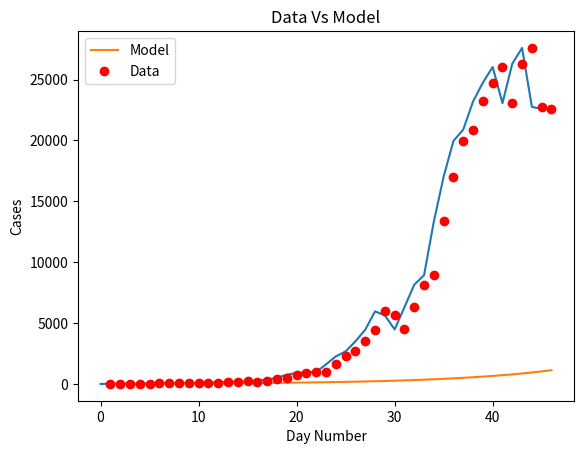
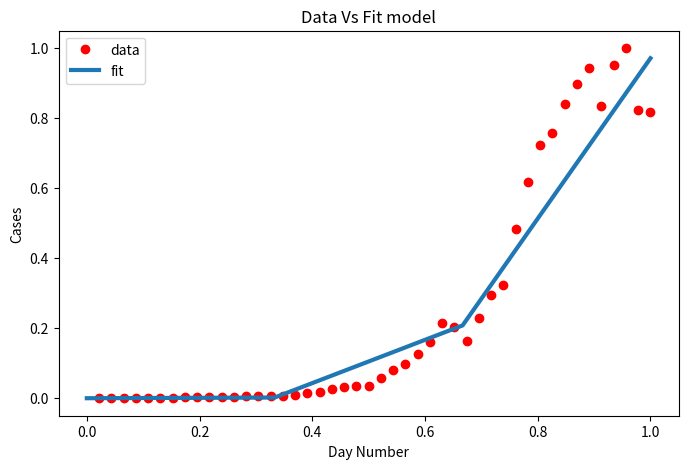

Here is the Python script that generated these plots, in order:
import matplotlib
import matplotlib.pyplot as plt
import numpy as np
from scipy.optimize import curve_fit
import math

# Definition of the logistic function
def sigmoid(x, Beta_1, Beta_2):
     y = 1 / (1 + np.exp(-Beta_1*(x-Beta_2)))
     return y

def main():
  new_cases_sh = [2, 8, 16, 19, 28, 48, 55, 65, 80, 75, 83, 65, 169, 139, 202, 157, 260, 374, 503, 758, 896, 981, 983, 1609, 2264, 2676, 3500, (96 - 21 + 4381), (326 - 18 + 5656), (5298 + 355 - 16), (358 + 4144 -20), (260 + 6051 - 2), (7788 + 438 - 73), (8581 + 425 - 71), (13086 + 268 - 4), (16766 + 311 - 40), (19660 + 322 -15), (20398 + 824 - 323), (22609 + 1015 - 420), (23937 + 1006 - 191), (25173 + 914 - 47), (22348 + 994 - 273), (25141 + 1189 - 23), (25146 + 2573 - 114), (19872 + 3200 - 307), (19923 + 3590 - 922)]

  plt.plot(new_cases_sh)
  plt.savefig('covid_20220414.png')
  plt.show()

  for i in range(len(new_cases_sh) - 1):
    growth_factor = float(new_cases_sh[i + 1]) / float(new_cases_sh[i])
    th = ""
    if( i + 1 == 1):
      th = "st"
    elif( i + 1 == 2):
      th = "nd"
    else:
      th = "th"
    print(i + 1, th + " growth factor: ", growth_factor)

  x_data, y_data = np.array(list(range(1, len(new_cases_sh) + 1))), np.array(new_cases_sh)

  # Choosing initial arbitrary beta parameters
  beta_1 = 0.09
  beta_2 = 305

  # application of the logistic function using beta
  Y_pred = sigmoid(x_data, beta_1, beta_2)

  # point prediction
  plt.plot(x_data, Y_pred * 15000000000000., label = "Model")
  plt.plot(x_data, y_data, 'ro', label = "Data")
  plt.title('Data Vs Model')
  plt.legend(loc ='best')
  plt.ylabel('Cases')
  plt.xlabel('Day Number')
  plt.savefig('prediction_20220414.png')
  plt.show()

  xdata = x_data / max(x_data)
  ydata = y_data / max(y_data)

  popt, pcov = curve_fit(sigmoid, xdata, ydata, maxfev=5000)
  # print the final params
  print("beta_1 = % f, beta_2 = % f" % (popt[0], popt[1]))

  x = np.linspace(0, 40, 4)
  x = x / max(x)

  plt.figure(figsize = (8, 5))

  y = sigmoid(x, *popt)

  plt.plot(xdata, ydata, 'ro', label ='data')
  plt.plot(x, y, linewidth = 3.0, label ='fit')
  plt.title("Data Vs Fit model")
  plt.legend(loc ='best')
  plt.ylabel('Cases')
  plt.xlabel('Day Number')
  plt.savefig('new_beta_prediction_20220414.png')
  plt.show()

if __name__ == '__main__':
  main()
